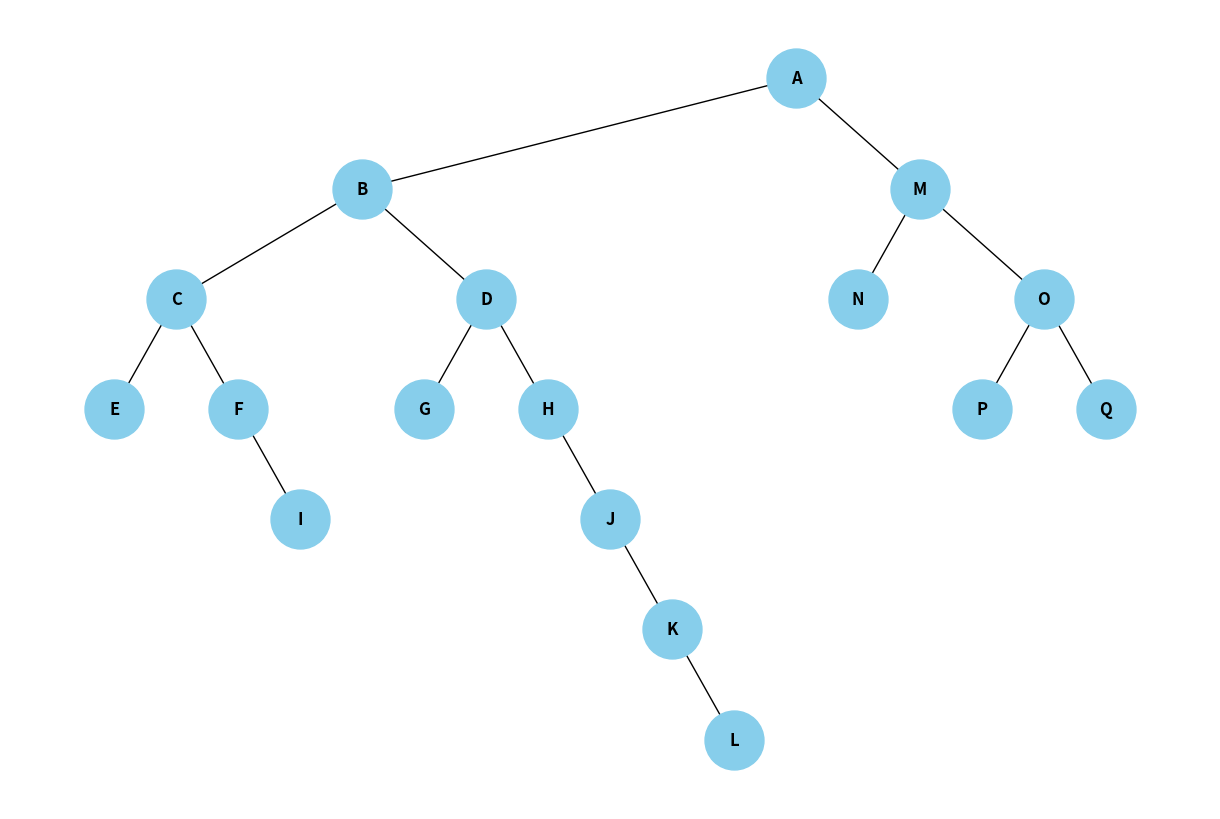

Here is the Python script that generated this plot:
import os 
import matplotlib.pyplot as plt
import networkx as nx
os.system("cls")

class Nodo:
    def __init__(self, dato):
        self.dato = dato
        self.izquierdo = None
        self.derecho = None
# Los datos pequeños van a la izquierda
# Los datos mayores van a la derecha
class ArbolBinario:
    def __init__(self):
        self.raiz = None

    def insertar(self, dato):
        nuevo = Nodo(dato)
        if self.raiz is None:
            self.raiz = nuevo
        else:
            self._insertar_recursivo(self.raiz, nuevo)

    def _insertar_recursivo(self, actual, nuevo):
        if nuevo.dato < actual.dato:
            if actual.izquierdo is None:
                actual.izquierdo = nuevo
            else:
                self._insertar_recursivo(actual.izquierdo, nuevo)
        else:
            if actual.derecho is None:
                actual.derecho = nuevo
            else:
                self._insertar_recursivo(actual.derecho, nuevo)

    def altura(self, nodo):
        if nodo is None:
            return 0
        izquierda = self.altura(nodo.izquierdo)
        derecha = self.altura(nodo.derecho)
        return 1 + max(izquierda, derecha)

    def preorden(self, nodo):
        if nodo is not None:
            print(f"{nodo.dato} -> ", end="")
            self.preorden(nodo.izquierdo)
            self.preorden(nodo.derecho)
    
    def inorden(self, nodo):
        if nodo is not None:
            self.inorden(nodo.izquierdo)
            print(f"{nodo.dato} -> ", end="")
            self.inorden(nodo.derecho)
    
    def postorden(self, nodo):
        if nodo is not None:
            self.postorden(nodo.izquierdo)
            self.postorden(nodo.derecho)
            print(f"{nodo.dato} -> ", end="")
    def contar_nodos(self, nodo):
        if nodo is None:
            return 0
        return (1+ self.contar_nodos(nodo.izquierdo) + self.contar_nodos(nodo.derecho)) 
    def contar_hojas(self, nodo):
        if nodo is None:
            return 0 
        if nodo.izquierdo is None and nodo.derecho is None:
            return 1
        return (self.contar_hojas(nodo.izquierdo)+ self.contar_hojas(nodo.derecho))
    def obtener_hojas(self, nodo, hojas=None):
        if hojas is None:
            hojas = []
        if nodo is not None:
            if nodo.izquierdo is None and nodo.derecho is None:
                hojas.append(nodo.dato)
            self.obtener_hojas(nodo.izquierdo, hojas)
            self.obtener_hojas(nodo.derecho, hojas)
        return hojas
    def nodo_internos(self, nodo, internos=None):
        if internos is None:
            internos=[]
        if nodo is not None:
            if nodo.izquierdo is not None or nodo.derecho is not None:
                internos.append(nodo.dato)
            self.nodo_internos(nodo.izquierdo, internos)
            self.nodo_internos(nodo.derecho, internos)
        return internos


    def agregar_nodos(self, nodo, grafo):
        if nodo is not None:
            grafo.add_node(nodo.dato)

            if nodo.izquierdo is not None:
                grafo.add_edge(nodo.dato, nodo.izquierdo.dato)
                self.agregar_nodos(nodo.izquierdo, grafo)

            if nodo.derecho is not None:
                grafo.add_edge(nodo.dato, nodo.derecho.dato)
                self.agregar_nodos(nodo.derecho, grafo)

    def graficar(self):
        grafo = nx.DiGraph()
        self.agregar_nodos(self.raiz, grafo)

        posiciones = {}
        contador = [0]

        def acomodar(nodo, nivel=0):
            if nodo is not None:
                acomodar(nodo.izquierdo, nivel + 1)
                posiciones[nodo.dato] = (contador[0], -nivel)
                contador[0] += 1
                acomodar(nodo.derecho, nivel + 1)

        acomodar(self.raiz)

        plt.figure(figsize=(12, 8))
        nx.draw(
            grafo,
            posiciones,
            with_labels=True,
            node_color="skyblue",
            node_size=1800,
            font_size=12,
            font_weight="bold",
            arrows=False
        )

        plt.axis("off")
        plt.show()


# Crear árbol
arbol = ArbolBinario()

# Insertar datos
# Crear nodos
A = Nodo("A")
B = Nodo("B")
M = Nodo("M")
C = Nodo("C")
D = Nodo("D")
N = Nodo("N")
O = Nodo("O")
E = Nodo("E")
F = Nodo("F")
G = Nodo("G")
H = Nodo("H")
P = Nodo("P")
Q = Nodo("Q")
I = Nodo("I")
J = Nodo("J")
K = Nodo("K")
L = Nodo("L")

# Conectar los nodos
arbol.raiz = A

A.izquierdo = B
A.derecho = M

B.izquierdo = C
B.derecho = D

C.izquierdo = E
C.derecho = F

F.derecho = I

D.izquierdo = G
D.derecho = H

H.derecho = J
J.derecho = K
K.derecho = L

M.izquierdo = N
M.derecho = O

O.izquierdo = P
O.derecho = Q
print("Altura del árbol:", arbol.altura(arbol.raiz))
print("\n""Recorrido en preorden")
arbol.preorden(arbol.raiz )
print("\n""Recorrido en inorden")
arbol.inorden(arbol.raiz)
print("\n""Recorrido en postorden")
arbol.postorden(arbol.raiz)
print()
print("Nodos", arbol.contar_nodos(arbol.raiz))
print("Hojas:", arbol.contar_hojas(arbol.raiz))
print("Obtener Hojas:", arbol.obtener_hojas(arbol.raiz))
print("obtener nodos internos:",arbol.nodo_internos(arbol.raiz))
arbol.graficar()
#en la practica 163 hay que sacar las 3 tareas para equipos
